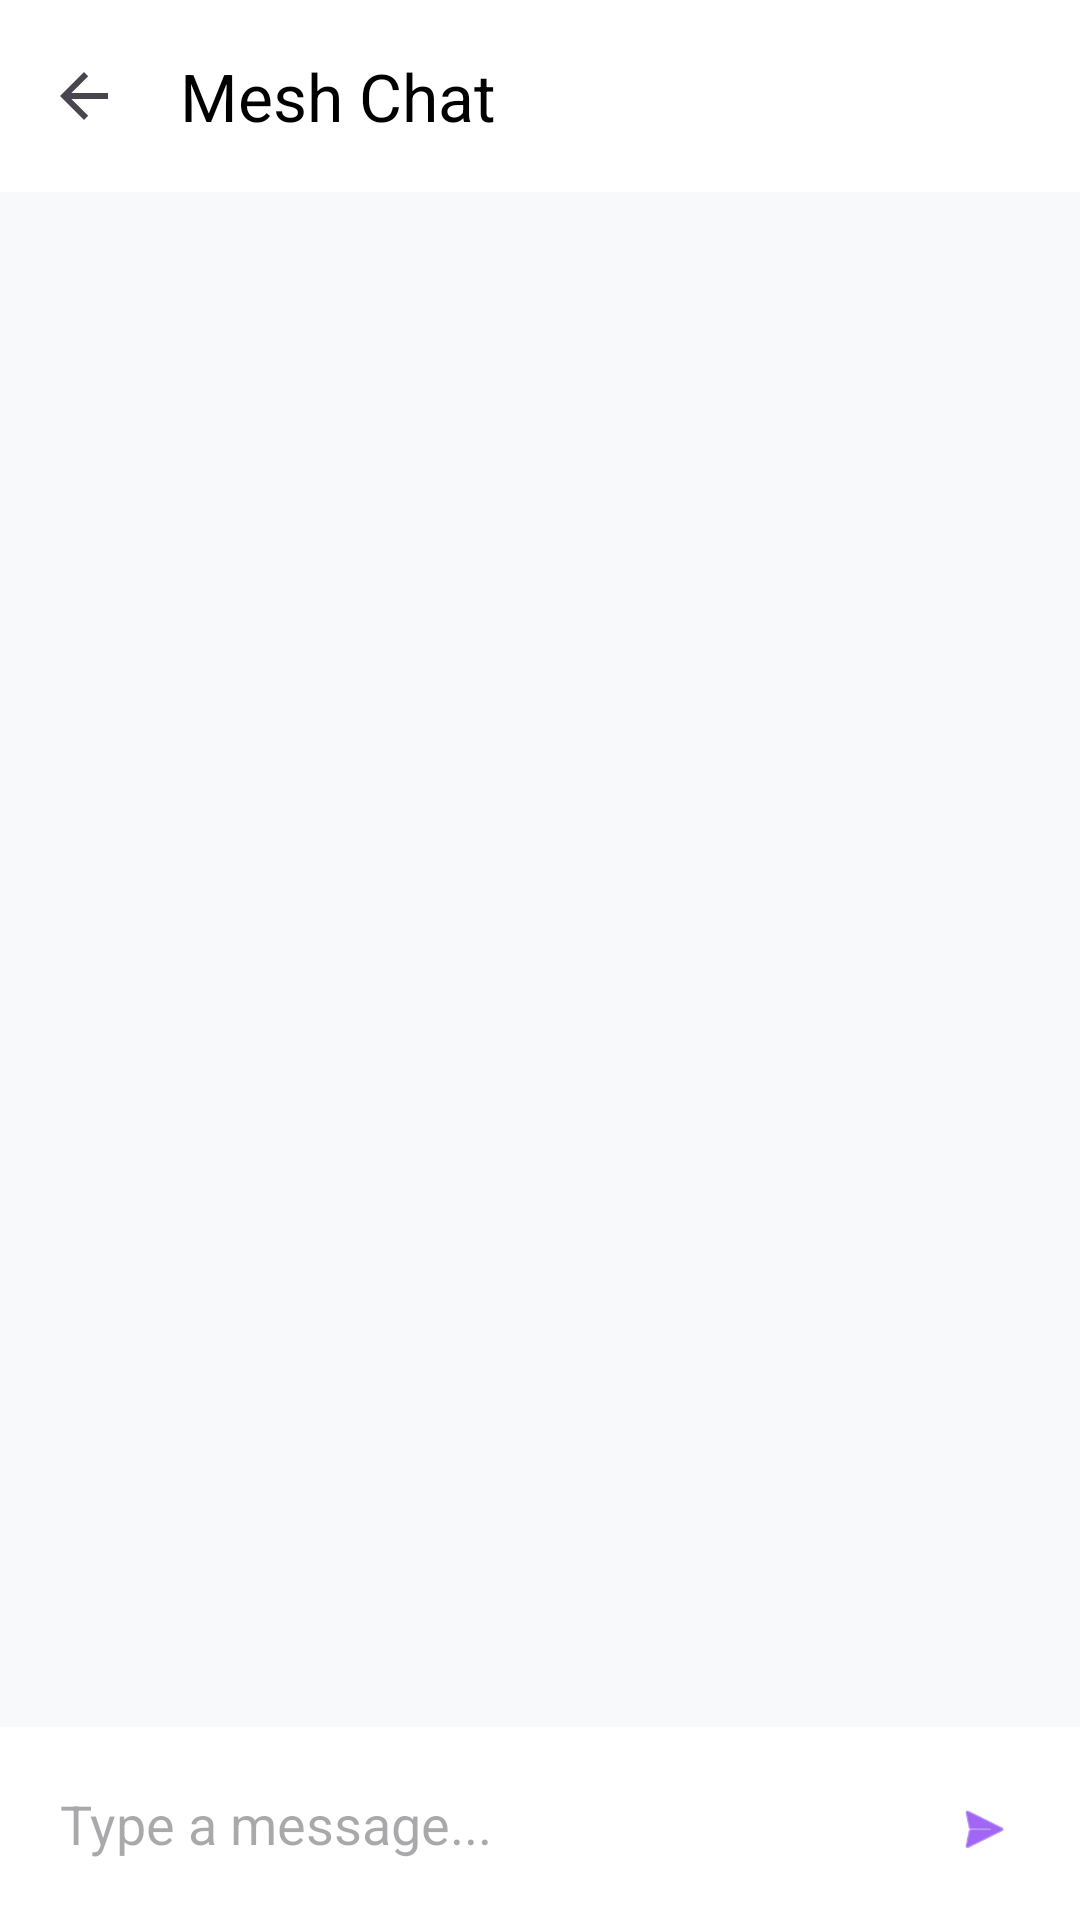

Here is an Android app screen rendered from its layout file. Give the layout XML and the strings, colors and styles it references.
<!-- AndroidManifest.xml: application theme Theme.MeshApp -->
<!-- res/layout/activity_chat.xml -->
<?xml version="1.0" encoding="utf-8"?>
<androidx.constraintlayout.widget.ConstraintLayout xmlns:android="http://schemas.android.com/apk/res/android"
    xmlns:app="http://schemas.android.com/apk/res-auto"
    xmlns:tools="http://schemas.android.com/tools"
    android:layout_width="match_parent"
    android:layout_height="match_parent"
    android:background="#F8F9FA"
    tools:context=".ChatActivity">

    <com.google.android.material.appbar.AppBarLayout
        android:id="@+id/appBarLayout"
        android:layout_width="match_parent"
        android:layout_height="wrap_content"
        android:background="@color/white"
        app:layout_constraintTop_toTopOf="parent">
        <com.google.android.material.appbar.MaterialToolbar
            android:id="@+id/toolbar"
            android:layout_width="match_parent"
            android:layout_height="?attr/actionBarSize"
            app:title="Mesh Chat"
            app:navigationIcon="?attr/homeAsUpIndicator"
            app:titleTextColor="@color/black" />
    </com.google.android.material.appbar.AppBarLayout>

    <androidx.recyclerview.widget.RecyclerView
        android:id="@+id/rvChat"
        android:layout_width="match_parent"
        android:layout_height="0dp"
        app:layout_constraintBottom_toTopOf="@+id/chatInputLayout"
        app:layout_constraintTop_toBottomOf="@+id/appBarLayout"
        android:padding="8dp"
        android:clipToPadding="false" />

    <LinearLayout
        android:id="@+id/chatInputLayout"
        android:layout_width="match_parent"
        android:layout_height="wrap_content"
        android:orientation="horizontal"
        android:padding="8dp"
        android:background="@color/white"
        app:layout_constraintBottom_toBottomOf="parent">

        <EditText
            android:id="@+id/inputChat"
            android:layout_width="0dp"
            android:layout_height="wrap_content"
            android:layout_weight="1"
            android:hint="Type a message..."
            android:background="@null"
            android:padding="12dp"
            android:maxLines="4" />

        <com.google.android.material.button.MaterialButton
            android:id="@+id/btnSendChat"
            style="@style/Widget.Material3.Button.IconButton"
            android:layout_width="wrap_content"
            android:layout_height="wrap_content"
            app:icon="@android:drawable/ic_menu_send" />
    </LinearLayout>

</androidx.constraintlayout.widget.ConstraintLayout>
<!-- resources referenced by this layout -->
<resources>
  <style name="Theme.MeshApp" parent="Theme.Material3.DayNight.NoActionBar">
          <item name="colorPrimary">@color/purple_500</item>
          <item name="colorPrimaryVariant">@color/purple_700</item>
          <item name="colorOnPrimary">@color/white</item>
          <item name="colorSecondary">@color/teal_200</item>
          <item name="colorSecondaryVariant">@color/teal_700</item>
          <item name="colorOnSecondary">@color/black</item>
          <item name="android:statusBarColor">?attr/colorPrimaryVariant</item>
      </style>
  <!-- not gathered from this repository: default colours our renderer supplied (Android Studio template values) -->
  <color name="purple_500">#FF6200EE</color>
  <color name="purple_700">#FF3700B3</color>
  <color name="teal_200">#FF03DAC5</color>
  <color name="teal_700">#FF018786</color>
  <color name="black">#FF000000</color>
  <color name="white">#FFFFFFFF</color>
</resources>
